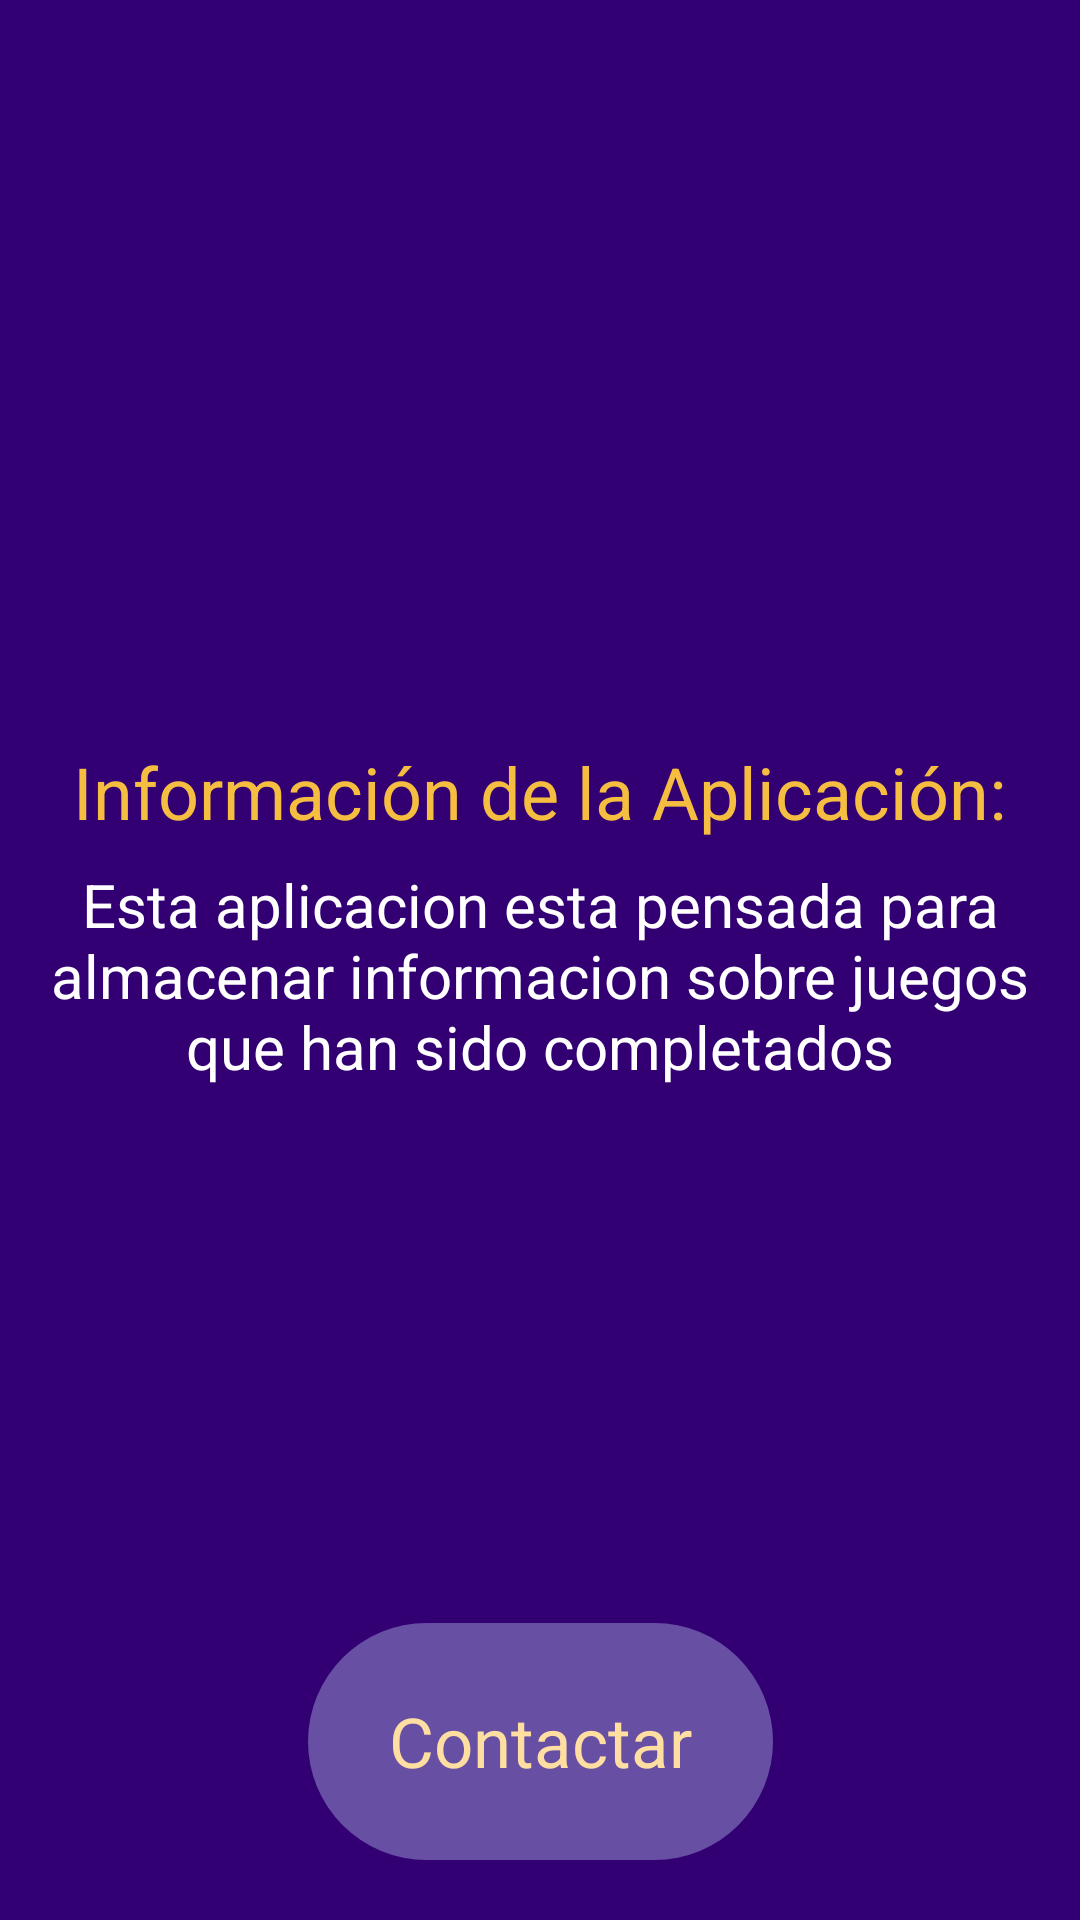

Reconstruct the res/layout file that produces this screen, plus the resources it refers to.
<!-- AndroidManifest.xml: application theme Theme.GameOver -->
<!-- res/layout/fragment_credit.xml -->
<?xml version="1.0" encoding="utf-8"?>
<androidx.constraintlayout.widget.ConstraintLayout
    xmlns:tools="http://schemas.android.com/tools"
    xmlns:android="http://schemas.android.com/apk/res/android"
    xmlns:app="http://schemas.android.com/apk/res-auto"
    android:layout_width="match_parent"
    android:layout_height="match_parent"
    android:background="@color/seed"
    tools:context=".CreditFragment">

    <TextView
        android:id="@+id/tvWelcome"
        android:layout_width="wrap_content"
        android:layout_height="wrap_content"
        android:text=""
        android:textSize="20sp"
        android:layout_marginTop="32dp"
        android:layout_marginStart="16dp"
        android:layout_marginEnd="16dp"
        app:layout_constraintTop_toTopOf="parent"
        app:layout_constraintStart_toStartOf="parent"
        app:layout_constraintEnd_toEndOf="parent"
        android:textColor="@color/md_theme_light_background"/>

    <LinearLayout
        android:layout_width="match_parent"
        android:layout_height="0dp"
        android:layout_marginTop="14dp"
        android:layout_weight="1"
        android:gravity="center"
        android:orientation="vertical"
        app:layout_constraintBottom_toTopOf="@+id/contactButton"
        app:layout_constraintEnd_toEndOf="parent"
        app:layout_constraintHorizontal_bias="0.0"
        app:layout_constraintStart_toStartOf="parent"
        app:layout_constraintTop_toBottomOf="@+id/tvWelcome"
        app:layout_constraintVertical_bias="1.0">

        <TextView
            android:id="@+id/tvInfo"
            android:layout_width="wrap_content"
            android:layout_height="wrap_content"
            android:layout_marginStart="16dp"
            android:layout_marginEnd="16dp"
            android:layout_marginBottom="8dp"
            android:text="@string/Info"
            android:textColor="@color/md_theme_dark_tertiary"
            android:textSize="24dp" />

        <TextView
            android:id="@+id/tvDescription"
            android:layout_width="wrap_content"
            android:layout_height="wrap_content"
            android:layout_marginStart="16dp"
            android:layout_marginEnd="16dp"
            android:text="@string/Description"
            android:textColor="@color/md_theme_light_onPrimary"
            android:textSize="20dp"
            android:textAlignment="center"/>

    </LinearLayout>

    <Button
        android:id="@+id/contactButton"
        android:layout_width="155dp"
        android:layout_height="87dp"
        android:layout_marginStart="16dp"
        android:layout_marginEnd="16dp"
        android:layout_marginBottom="16dp"
        android:text="@string/Contact"
        android:textColor="@color/md_theme_light_tertiaryContainer"
        app:layout_constraintBottom_toBottomOf="parent"
        app:layout_constraintEnd_toEndOf="parent"
        app:layout_constraintStart_toStartOf="parent"
        style="@style/AppTheme"
        android:textSize="23dp"/>

</androidx.constraintlayout.widget.ConstraintLayout>
<!-- resources referenced by this layout -->
<resources>
  <color name="md_theme_dark_tertiary">#F6BE40</color>
  <color name="md_theme_light_background">#FFFBFF</color>
  <color name="md_theme_light_onPrimary">#FFFFFF</color>
  <color name="md_theme_light_tertiaryContainer">#FFDEA2</color>
  <color name="seed">#320073</color>
  <string name="Contact">Contactar</string>
  <string name="Description">Esta aplicacion esta pensada para almacenar informacion sobre juegos que han sido completados</string>
  <string name="Info">Información de la Aplicación:</string>
  <style name="Theme.GameOver" parent="Base.Theme.GameOver" />
  <color name="md_theme_light_primary">#6D4AAF</color>
  <color name="md_theme_light_primaryContainer">#EBDDFF</color>
  <color name="md_theme_light_onPrimaryContainer">#250059</color>
  <color name="md_theme_light_secondary">#7A5900</color>
  <color name="md_theme_light_onSecondary">#FFFFFF</color>
  <color name="md_theme_light_secondaryContainer">#FFDEA2</color>
  <color name="md_theme_light_onSecondaryContainer">#261900</color>
  <color name="md_theme_light_tertiary">#7A5900</color>
  <color name="md_theme_light_onTertiary">#FFFFFF</color>
  <color name="md_theme_light_onTertiaryContainer">#261900</color>
  <color name="md_theme_light_error">#BA1A1A</color>
  <color name="md_theme_light_errorContainer">#FFDAD6</color>
  <color name="md_theme_light_onError">#FFFFFF</color>
  <color name="md_theme_light_onErrorContainer">#410002</color>
  <color name="md_theme_light_onBackground">#251A00</color>
  <color name="md_theme_light_surface">#FFFBFF</color>
  <color name="md_theme_light_onSurface">#251A00</color>
  <color name="md_theme_light_surfaceVariant">#E7E0EB</color>
  <color name="md_theme_light_onSurfaceVariant">#49454E</color>
  <color name="md_theme_light_outline">#7A757F</color>
  <color name="md_theme_light_inverseOnSurface">#FFEFD3</color>
  <color name="md_theme_light_inverseSurface">#3F2E00</color>
  <color name="md_theme_light_inversePrimary">#D3BBFF</color>
  <style name="Base.Theme.GameOver" parent="Theme.Material3.DayNight.NoActionBar">
          
          
      </style>
</resources>
